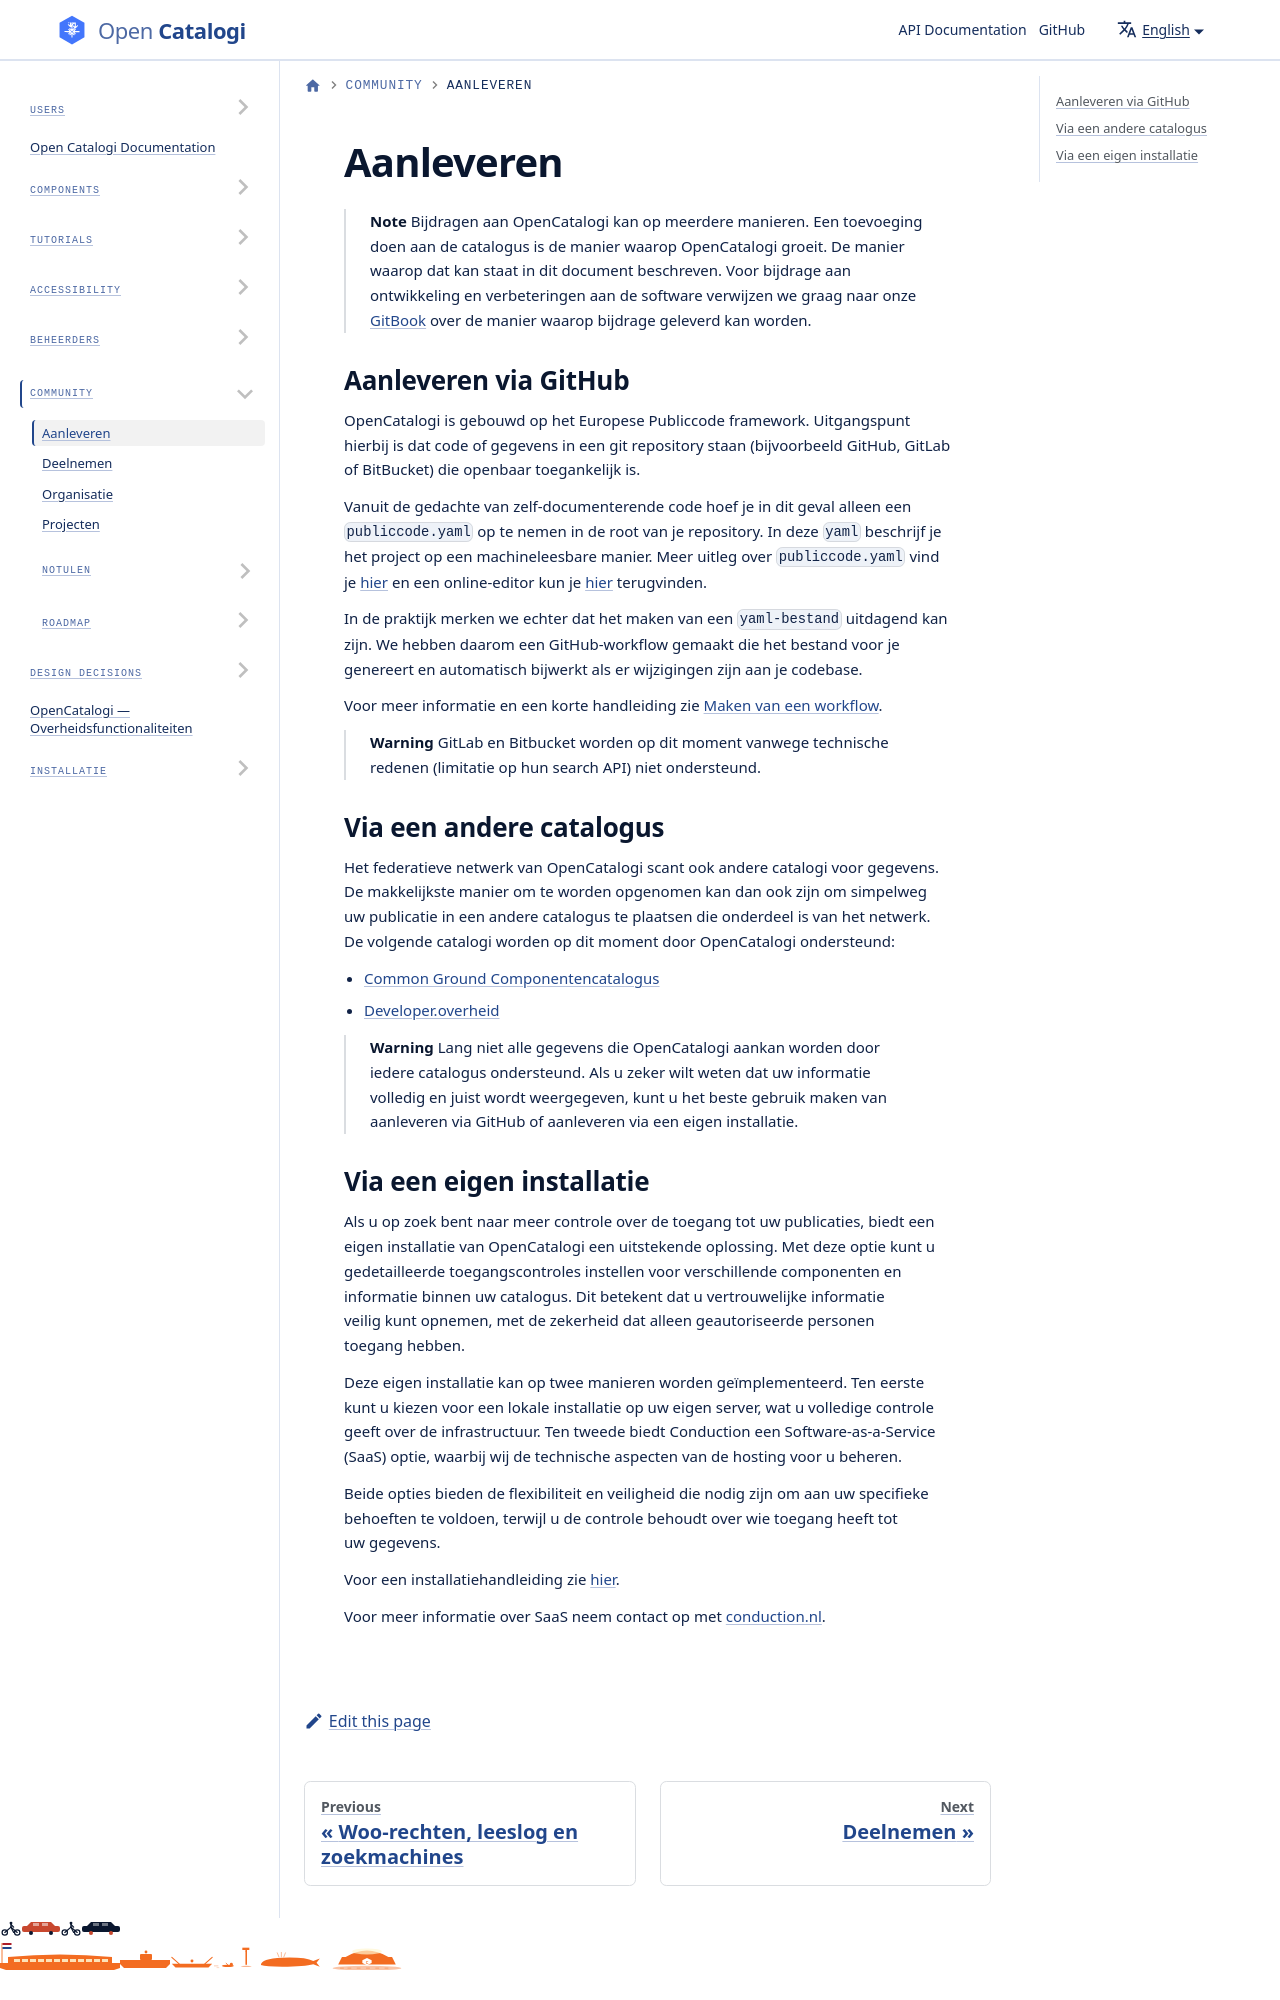

repository: ConductionNL/opencatalogi · page: docs/Community/CONTRIBUTING/index.html · generator: docusaurus

# Aanleveren

> **Note** Bijdragen aan OpenCatalogi kan op meerdere manieren. Een toevoeging doen aan de catalogus is de manier waarop OpenCatalogi groeit. De manier waarop dat kan staat in dit document beschreven. Voor bijdrage aan ontwikkeling en verbeteringen aan de software verwijzen we graag naar onze [GitBook](https://conduction.gitbook.io/opencatalogi-nextcloud/developers/aan-de-slag-met-development) over de manier waarop bijdrage geleverd kan worden.
